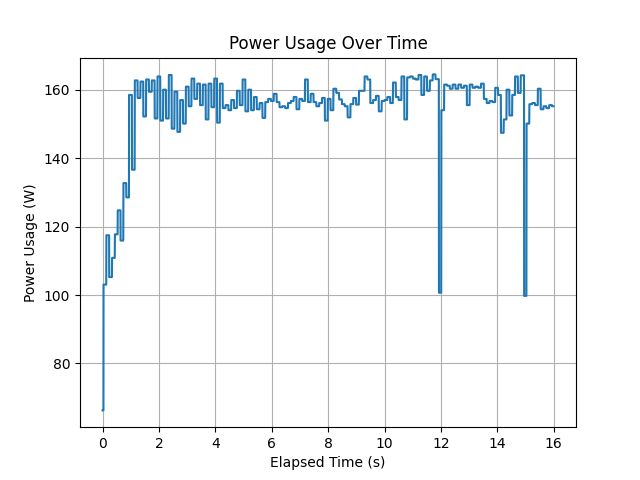

The data file committed next to this chart (first rows):
timestamp, power_usage
1685543595, 66.29
1685543595, 66.29
1685543595, 66.29
1685543595, 66.29
1685543595, 66.29
1685543595, 66.29
1685543595, 66.29
1685543595, 66.29
1685543595, 66.29
1685543595, 66.29
1685543595, 103
1685543595, 103
1685543595, 103
1685543595, 103
1685543595, 103
1685543595, 103
1685543595, 103
1685543595, 103
1685543595, 103
1685543595, 103
1685543595, 103
1685543595, 103
1685543595, 103
1685543595, 103
1685543595, 103
1685543595, 103
1685543595, 103
1685543595, 103
1685543595, 103
1685543595, 103
1685543595, 103
1685543595, 103
1685543595, 103
1685543595, 103
1685543595, 103
1685543595, 103
1685543595, 103
1685543595, 103
1685543595, 117.5
1685543595, 117.5
1685543595, 117.5
1685543595, 117.5
1685543595, 117.5
1685543595, 117.5
1685543595, 117.5
1685543595, 117.5
1685543595, 117.5
1685543595, 117.5
1685543595, 117.5
1685543595, 117.5
1685543595, 117.5
1685543595, 117.5
1685543595, 117.5
1685543595, 117.5
1685543595, 117.5
1685543595, 117.5
1685543595, 117.5
1685543595, 117.5
1685543595, 117.5
1685543595, 117.5
... 4,689 more rows
